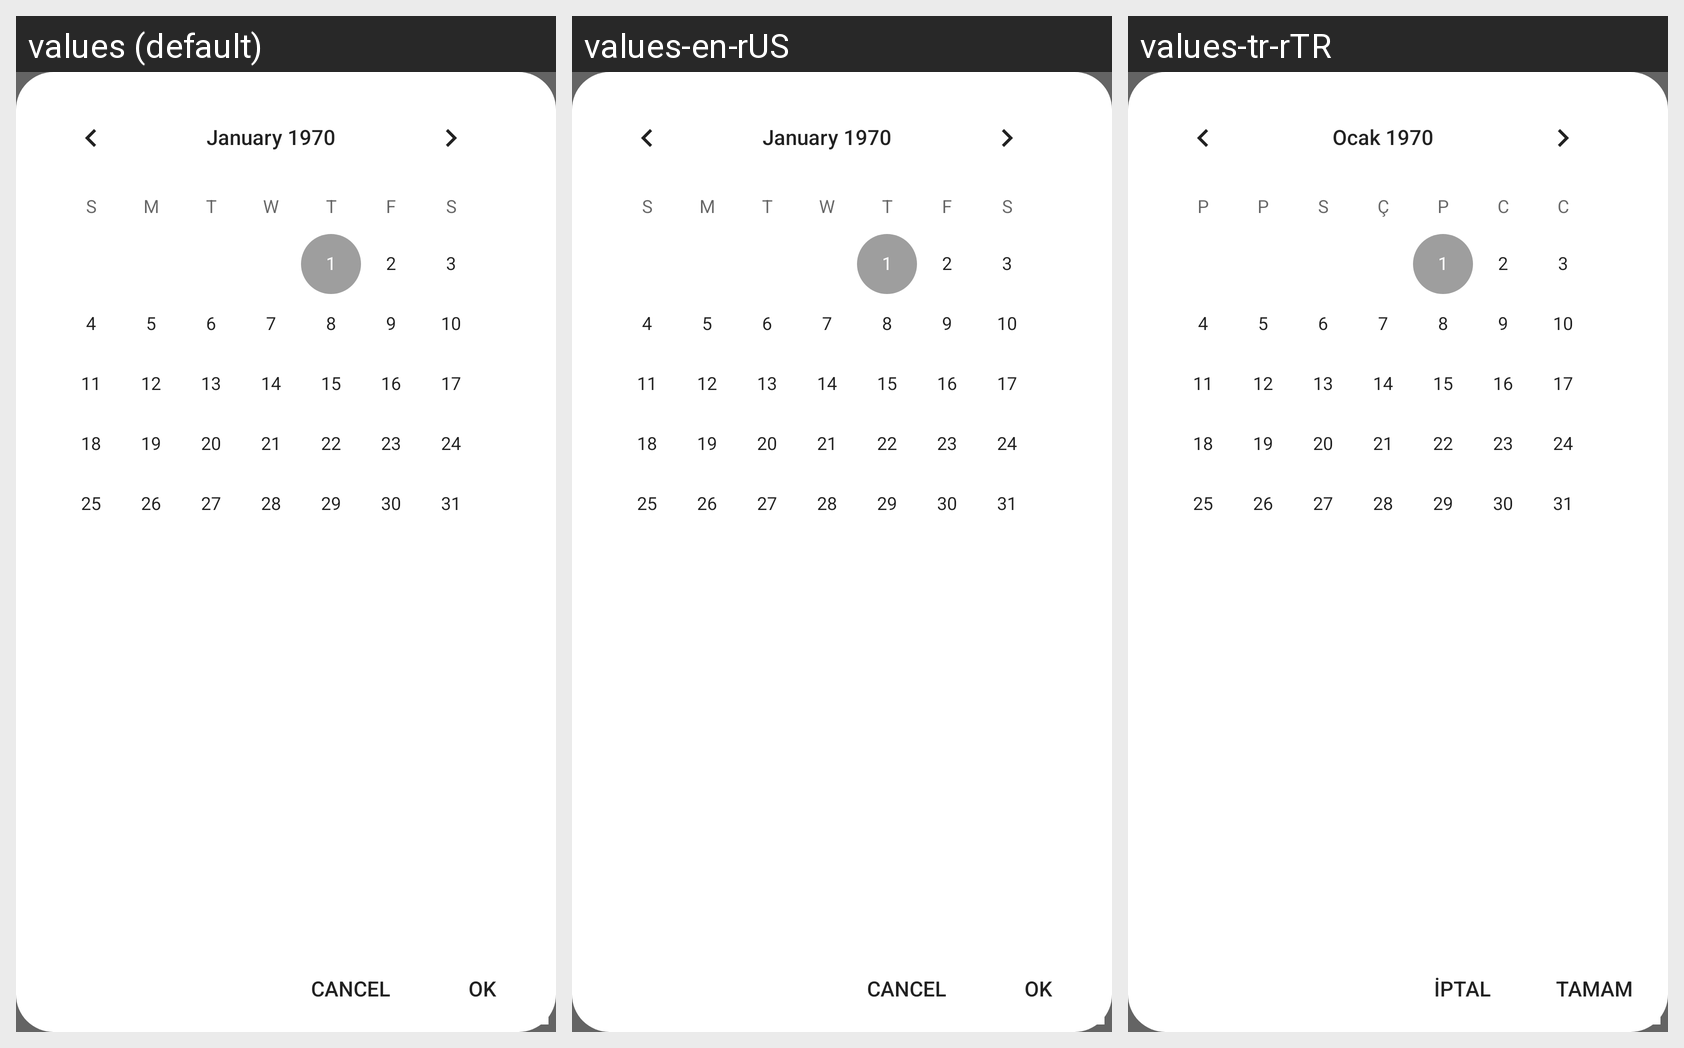

The same Android screen rendered under several of its app's locales, left to right. List the strings drawn on it with the default value and each locale's translation.
Android screen res/layout/clubhouse_calendar_view_lower.xml rendered under 3 locales, left to right: values (default), values-en-rUS, values-tr-rTR. Device: Nexus 5 (rendered at 1080×1920; each locale shown at half size, 540×960, under a caption strip naming it); theme AppTheme.
Strings drawn on this screen, with the default value and each locale's value (text and hints the layout hard-codes, and strings that could not be matched under every locale, appear in the picture but are not listed):

button_CalendarView_cancel
  values: CANCEL
  values-en-rUS: CANCEL
  values-tr-rTR: İPTAL

button_CalendarView_ok
  values: OK
  values-en-rUS: OK
  values-tr-rTR: TAMAM
